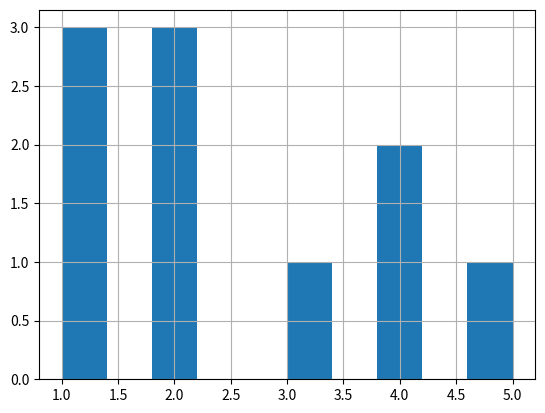

Python code for this plot:
#!/usr/bin/python
# encoding: utf-8
import pandas as pd
import matplotlib.pyplot as plt


class series_wrapper(object):
    def __init__(self):
        pass
    @classmethod
    def items(self,series):
        '''
        Iterator over (column name, Series) pairs.
        for i,v in series1.items():
            ……
        '''
        return series.items()
    @classmethod
    def append(self,to_append, ignore_index=False, verify_integrity=False):
        '''
        Concatenate two or more Series.
        注意这里不同于list.append, 相当于list.extend
        to_append : Series or list/tuple of Series
        ignore_index : boolean, default False
            If True, do not use the index labels.
        verify_integrity : boolean, default False
            If True, raise Exception on creating index with duplicates
        '''
        return pd.Series(data, index, dtype, name, copy, fastpath)
    
    @classmethod
    def nonzero(self,series):
        '''
        Return the *integer* indices of the elements that are non-zero
        >>> s = pd.Series([0, 3, 0, 4], index=['a', 'b', 'c', 'd'])
        # same return although index of s is different
        >>> s.nonzero()
        (array([1, 3]),)
        >>> s.iloc[s.nonzero()[0]]
        b    3
        d    4
        dtype: int64
        '''
        return series.nonzero()
    @classmethod
    def nonzero_item(self,series):
        '''
        Return series中的非零元素
        >>> s = pd.Series([0, 3, 0, 4], index=['a', 'b', 'c', 'd'])
        # same return although index of s is different
        >>> s.nonzero()
        (array([1, 3]),)
        >>> s.iloc[s.nonzero()[0]]
        b    3
        d    4
        dtype: int64
        '''
        return series.iloc[series.nonzero()[0]]

if __name__ == '__main__':
    s = pd.Series([1,2,3,4,5,4,2,1,2,1])
    s.sort_index()
    # print(s.value_counts())
    print(s.value_counts().sort_values(ascending=False))
    plt.figure()
    s.hist()
    plt.show()